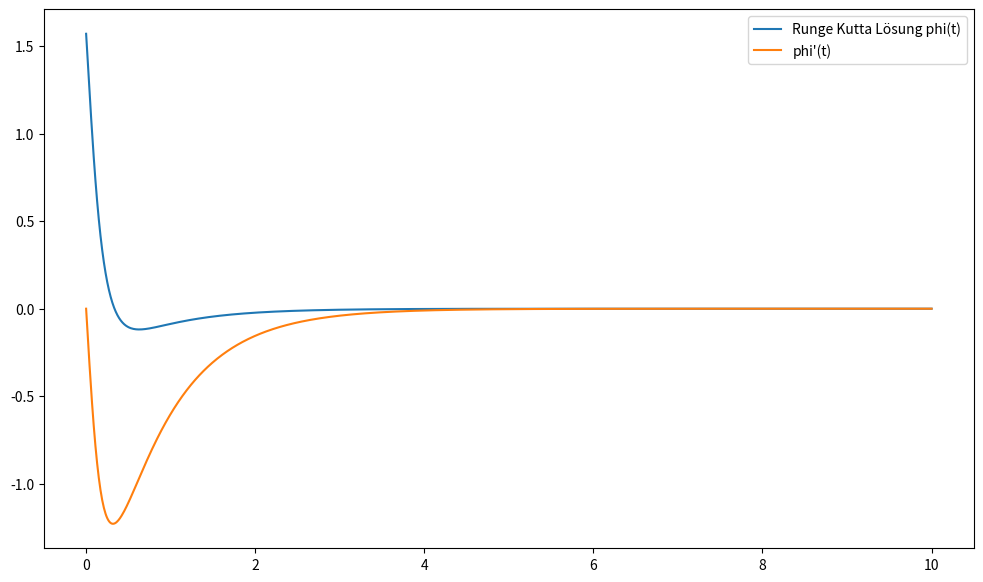

Write the Python code that produced this figure.
import numpy as np
import matplotlib.pyplot as plt

a = 0.
b = 10 # 60
h = 0.01 # 0.1
n = np.int_((b-a)/h)
rows = 2
z0 = np.array([(np.pi/2), 0])

def runge_kutta_vektorieller(f, a, b, h, n, rows, z0):
    x = np.zeros(n+1)
    z = np.zeros([rows,n+1])

    x[0] = a
    z[:,0] = z0

    for i in range(0, n):
        x[i + 1] = x[i] + h
        k1 = f(x[i], z[:, i])
        k2 = f(x[i] + (h / 2), z[:, i] + (h / 2) * k1)
        k3 = f(x[i] + (h / 2), z[:, i] + (h / 2) * k2)
        k4 = f(x[i] + h, z[:, i] + h * k3)
        z[:, i + 1] = z[:, i] + h * (1/6) * (k1 + 2*k2 + 2*k3 + k4)

        print(x[i + 1])
        print(z[:, i + 1])

    return x, z

def f(x,z):
    c = 0.16; m = 1; l = 1.2; g = 9.81
    return np.array([z[1], -((c * z[1])/m)] - (g * np.sin(z[0]))/l)

x_r, runge_z = runge_kutta_vektorieller(f, a, b, h, n, rows, z0)

plt.figure(figsize=(12, 7))
plt.plot(x_r, runge_z[0, :], x_r, runge_z[1, :])
plt.legend(["Runge Kutta Lösung phi(t)", "phi'(t)"])

plt.show()